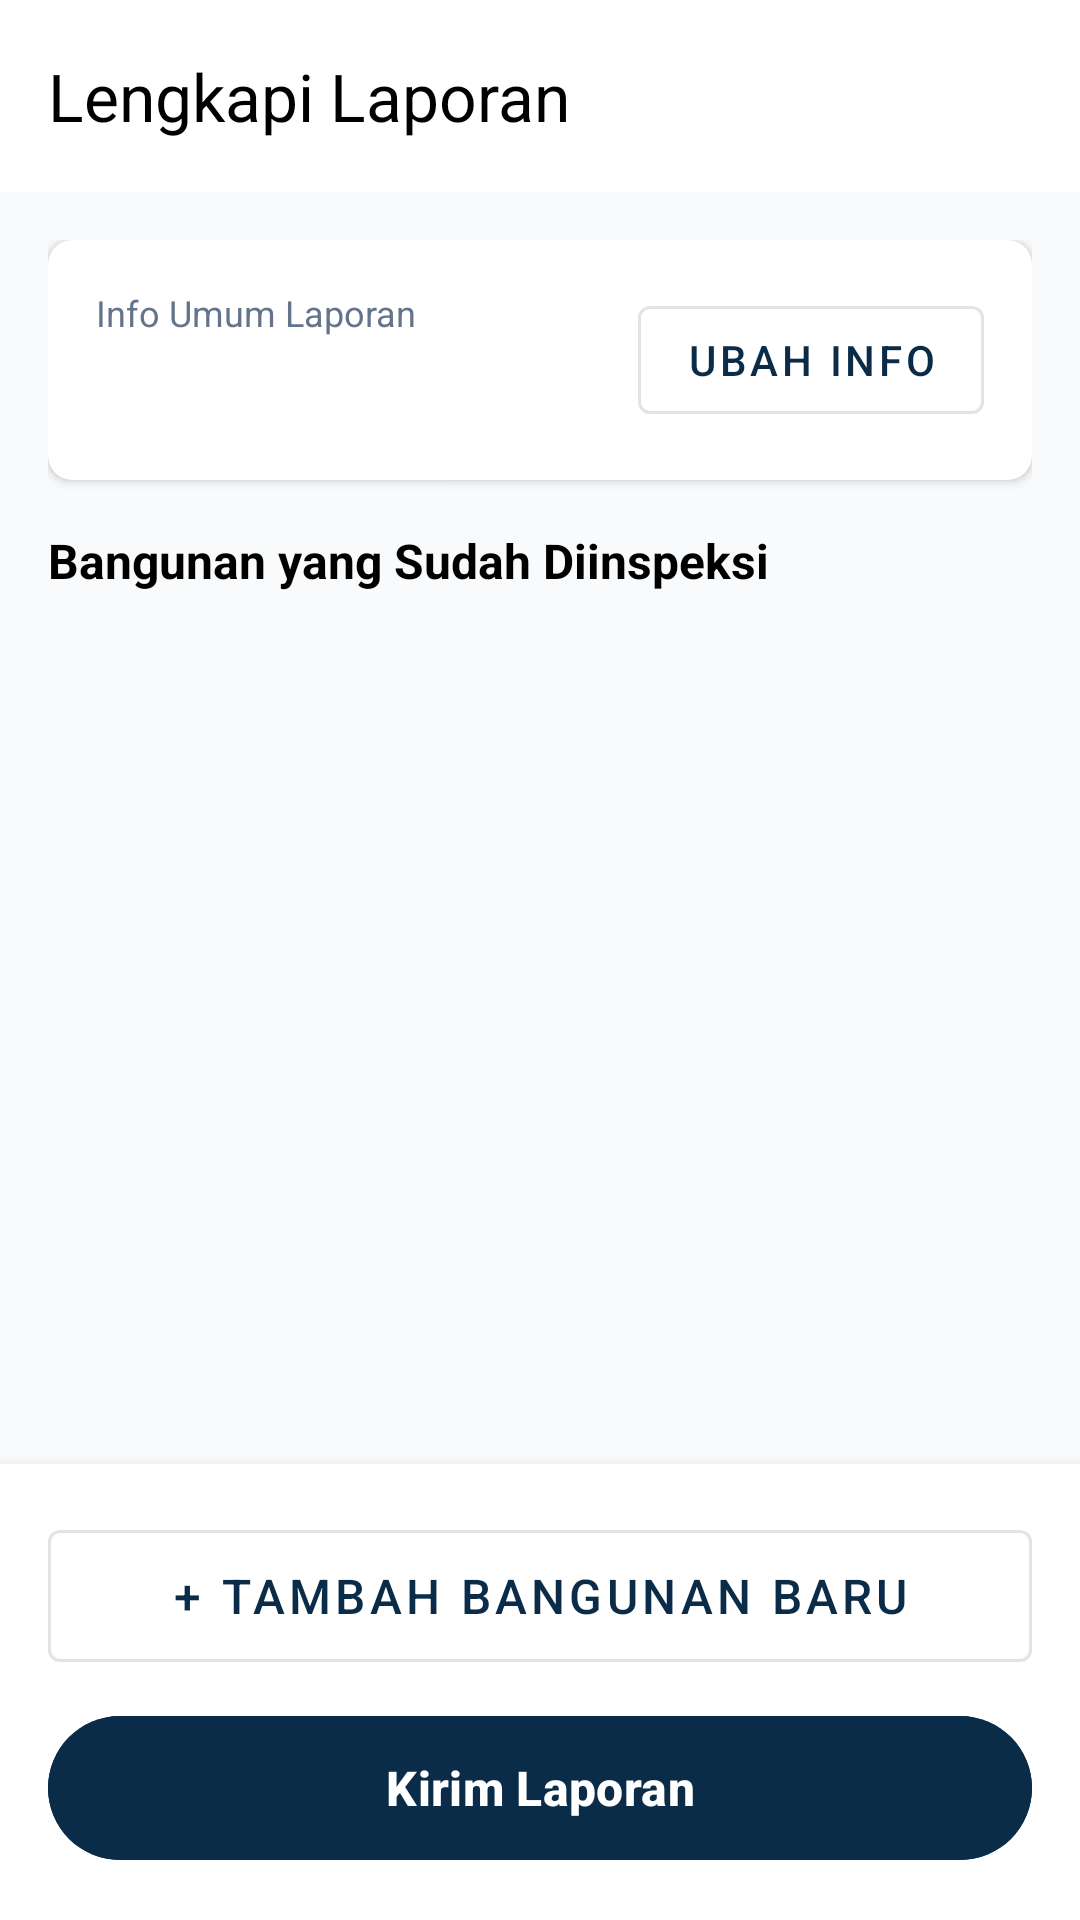

The Android layout XML behind this screen, and the referenced resources:
<!-- AndroidManifest.xml: application theme Theme.RiverOP -->
<!-- res/layout/activity_ringkasan_bangunan.xml -->
<?xml version="1.0" encoding="utf-8"?>
<LinearLayout xmlns:android="http://schemas.android.com/apk/res/android"
    xmlns:app="http://schemas.android.com/apk/res-auto"
    android:layout_width="match_parent"
    android:layout_height="match_parent"
    android:orientation="vertical"
    android:background="@color/surface_soft">

    <androidx.appcompat.widget.Toolbar
        android:id="@+id/toolbar"
        android:layout_width="match_parent"
        android:layout_height="?attr/actionBarSize"
        android:background="@color/white"
        android:elevation="4dp"
        app:title="Lengkapi Laporan"
        app:titleTextColor="@color/black" />

    <androidx.core.widget.NestedScrollView
        android:layout_width="match_parent"
        android:layout_height="0dp"
        android:layout_weight="1">

        <LinearLayout
            android:layout_width="match_parent"
            android:layout_height="wrap_content"
            android:orientation="vertical"
            android:padding="16dp">

            <androidx.cardview.widget.CardView
                android:layout_width="match_parent"
                android:layout_height="wrap_content"
                android:layout_marginBottom="16dp"
                app:cardCornerRadius="8dp"
                app:cardElevation="2dp">

                <LinearLayout
                    android:layout_width="match_parent"
                    android:layout_height="wrap_content"
                    android:orientation="vertical"
                    android:padding="16dp">

                    <RelativeLayout
                        android:layout_width="match_parent"
                        android:layout_height="wrap_content">

                        <LinearLayout
                            android:layout_width="wrap_content"
                            android:layout_height="wrap_content"
                            android:orientation="vertical">

                            <TextView
                                android:layout_width="wrap_content"
                                android:layout_height="wrap_content"
                                android:text="Info Umum Laporan"
                                android:textColor="@color/text_secondary"
                                android:textSize="12sp" />

                            <TextView
                                android:id="@+id/tvInfoUmum"
                                android:layout_width="wrap_content"
                                android:layout_height="wrap_content"
                                android:layout_marginTop="2dp"
                                android:textColor="@color/black"
                                android:textSize="14sp"
                                android:textStyle="bold" />

                        </LinearLayout>

                        <com.google.android.material.button.MaterialButton
                            android:id="@+id/btnEditInfoUmum"
                            style="@style/Widget.MaterialComponents.Button.OutlinedButton"
                            android:layout_width="wrap_content"
                            android:layout_height="wrap_content"
                            android:layout_alignParentEnd="true"
                            android:layout_centerVertical="true"
                            android:text="Ubah Info" />

                    </RelativeLayout>

                </LinearLayout>

            </androidx.cardview.widget.CardView>

            <TextView
                android:layout_width="wrap_content"
                android:layout_height="wrap_content"
                android:text="Bangunan yang Sudah Diinspeksi"
                android:textColor="@color/black"
                android:textSize="16sp"
                android:textStyle="bold"
                android:layout_marginBottom="8dp" />

            <androidx.recyclerview.widget.RecyclerView
                android:id="@+id/rvBangunan"
                android:layout_width="match_parent"
                android:layout_height="wrap_content"
                android:nestedScrollingEnabled="false" />

        </LinearLayout>

    </androidx.core.widget.NestedScrollView>

    <LinearLayout
        android:layout_width="match_parent"
        android:layout_height="wrap_content"
        android:orientation="vertical"
        android:padding="16dp"
        android:background="@color/white"
        android:elevation="8dp">

        <com.google.android.material.button.MaterialButton
            android:id="@+id/btnTambahBangunan"
            style="@style/Widget.MaterialComponents.Button.OutlinedButton"
            android:layout_width="match_parent"
            android:layout_height="56dp"
            android:layout_marginBottom="8dp"
            android:text="+ Tambah Bangunan Baru"
            android:textSize="16sp" />

        <com.google.android.material.button.MaterialButton
            android:id="@+id/btnKirimLaporan"
            android:layout_width="match_parent"
            android:layout_height="56dp"
            android:text="Kirim Laporan"
            android:textSize="16sp"
            android:textStyle="bold"
            android:textColor="@color/white"
            android:backgroundTint="@color/primary" />

    </LinearLayout>

</LinearLayout>
<!-- resources referenced by this layout -->
<resources>
  <color name="black">#000000</color>
  <color name="primary">#0A2C48</color>
  <color name="surface_soft">#F8FAFC</color>
  <color name="text_secondary">#64748B</color>
  <color name="white">#FFFFFF</color>
  <style name="Theme.RiverOP" parent="Base.Theme.RiverOP" />
  <style name="Base.Theme.RiverOP" parent="Theme.Material3.Light.NoActionBar">
          <item name="colorPrimary">@color/primary</item>
          <item name="colorPrimaryVariant">@color/primary_dark</item>
          <item name="colorSecondary">@color/accent_gold</item>
          <item name="android:colorBackground">@color/background</item>
          <item name="android:windowBackground">@color/background</item>
      </style>
  <color name="primary_dark">#061523</color>
  <color name="accent_gold">#EBBD51</color>
  <color name="background">#FBFCFD</color>
</resources>
